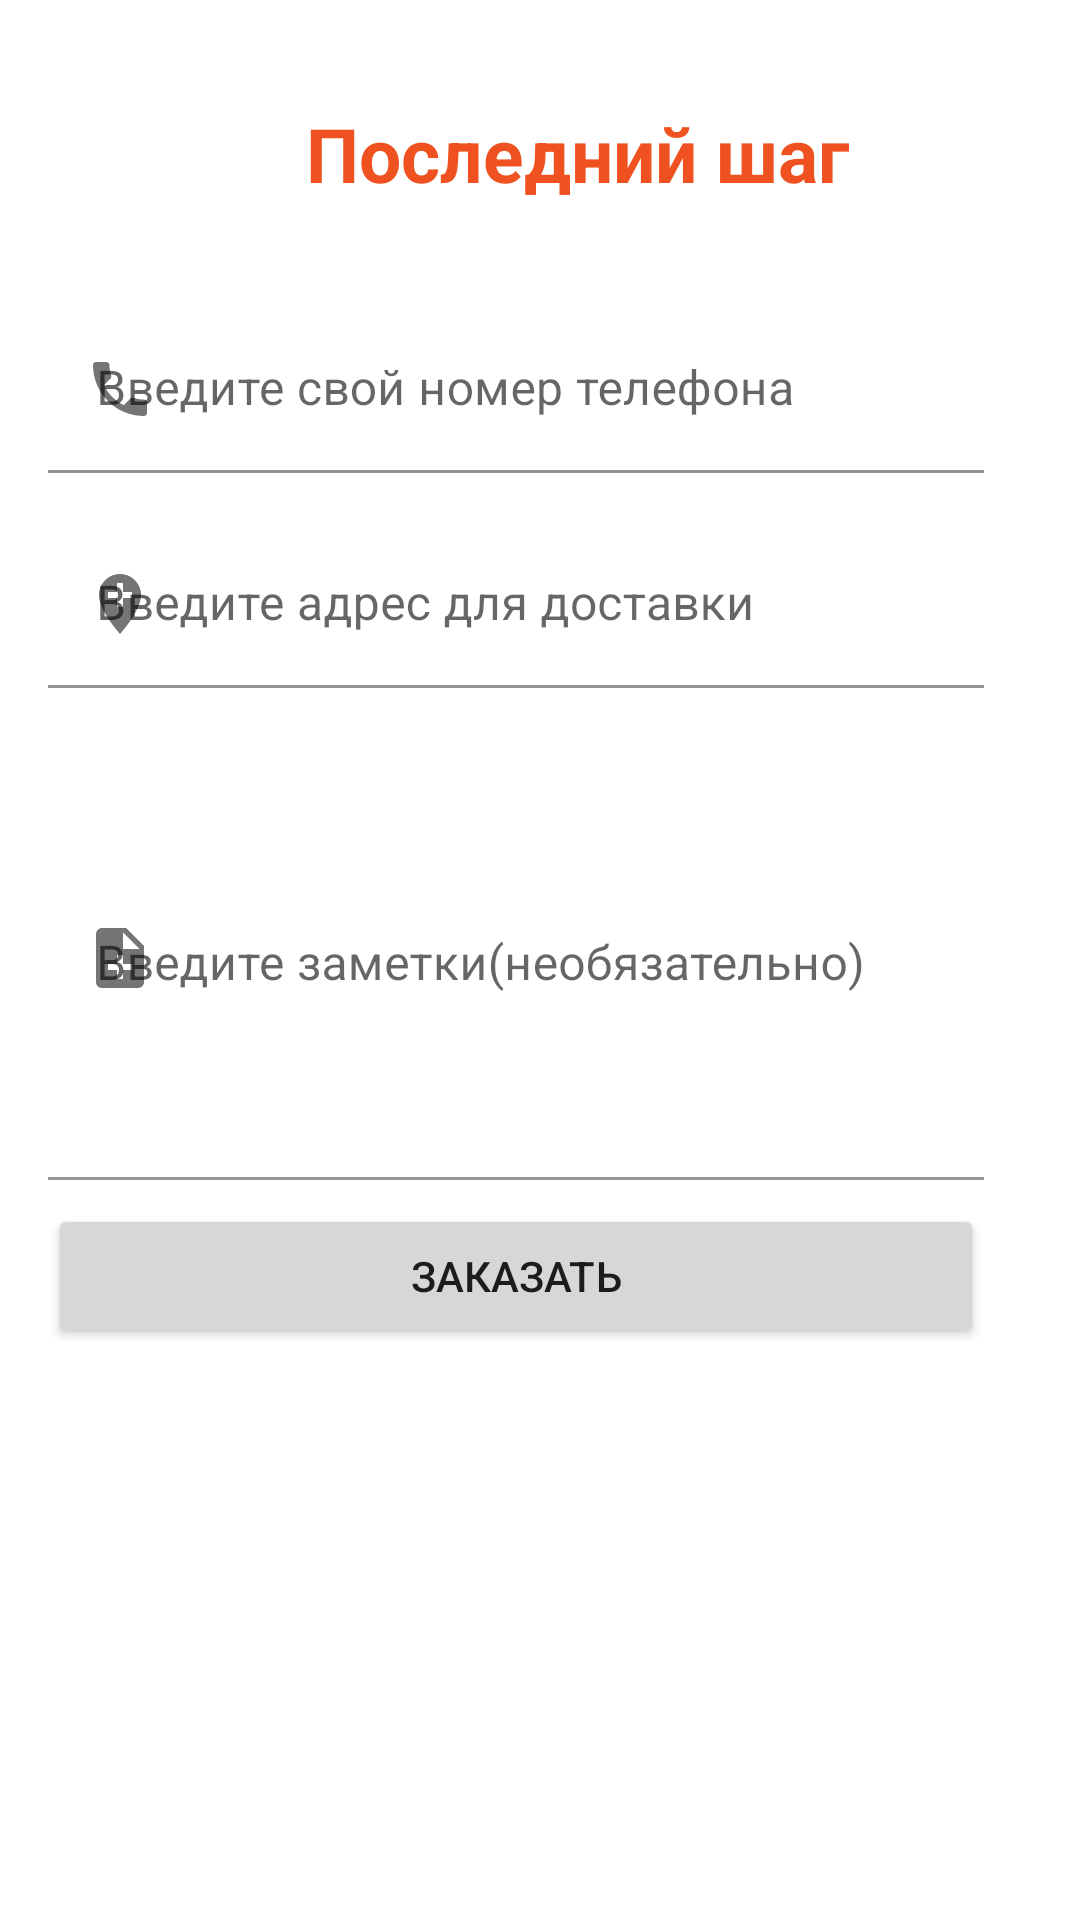

Here is an Android app screen rendered from its layout file. Give the layout XML and the strings, colors and styles it references.
<!-- AndroidManifest.xml: application theme Theme.FastShip -->
<!-- res/layout/dialog_order.xml -->
<?xml version="1.0" encoding="utf-8"?>
<androidx.constraintlayout.widget.ConstraintLayout
    xmlns:android="http://schemas.android.com/apk/res/android"
    xmlns:app="http://schemas.android.com/apk/res-auto"
    xmlns:tools="http://schemas.android.com/tools"
    android:layout_width="match_parent"
    android:layout_height="match_parent">

    <ImageView
        android:id="@+id/imageView8"
        android:layout_width="70dp"
        android:layout_height="70dp"
        android:layout_marginStart="16dp"
        android:layout_marginTop="16dp"
        app:layout_constraintStart_toStartOf="parent"
        app:layout_constraintTop_toTopOf="parent"
        app:srcCompat="@drawable/steps" />

    <TextView
        android:textColor="@color/orange"
        android:textStyle="bold"
        android:textSize="25sp"
        android:id="@+id/textView15"
        android:layout_width="wrap_content"
        android:layout_height="wrap_content"
        android:layout_marginStart="16dp"
        android:text="Последний шаг"
        app:layout_constraintBottom_toBottomOf="@+id/imageView8"
        app:layout_constraintStart_toEndOf="@+id/imageView8"
        app:layout_constraintTop_toTopOf="@+id/imageView8" />

    <com.google.android.material.textfield.TextInputLayout
        android:id="@+id/textInputLayout5"
        android:layout_width="0dp"
        android:layout_height="wrap_content"
        android:layout_marginTop="16dp"
        android:layout_marginEnd="32dp"
        app:layout_constraintEnd_toEndOf="parent"
        app:layout_constraintStart_toStartOf="@+id/imageView8"
        app:layout_constraintTop_toBottomOf="@+id/imageView8"
        app:startIconDrawable="@drawable/ic_tel">

        <com.google.android.material.textfield.TextInputEditText
            android:id="@+id/d_tel"
            android:layout_width="match_parent"
            android:layout_height="wrap_content"
            android:background="@android:drawable/screen_background_light_transparent"
            android:hint="@string/tel"
            android:inputType="number" />
    </com.google.android.material.textfield.TextInputLayout>

    <com.google.android.material.textfield.TextInputLayout
        android:id="@+id/textInputLayout7"
        android:layout_width="0dp"
        android:layout_height="wrap_content"
        android:layout_marginTop="16dp"
        android:layout_marginEnd="32dp"
        app:layout_constraintEnd_toEndOf="parent"
        app:layout_constraintStart_toStartOf="@+id/imageView8"
        app:layout_constraintTop_toBottomOf="@+id/textInputLayout5"
        app:startIconDrawable="@drawable/ic_address">

        <com.google.android.material.textfield.TextInputEditText
            android:id="@+id/d_address"
            android:layout_width="match_parent"
            android:layout_height="wrap_content"
            android:background="@android:drawable/screen_background_light_transparent"
            android:hint="@string/ed_address"
            android:inputType="textPersonName" />
    </com.google.android.material.textfield.TextInputLayout>

    <com.google.android.material.textfield.TextInputLayout
        android:id="@+id/textInput"
        android:layout_width="0dp"
        android:layout_height="0dp"
        android:layout_marginTop="16dp"
        android:layout_marginBottom="8dp"
        android:gravity="right"
        app:layout_constraintBottom_toTopOf="@+id/d_order"
        app:layout_constraintEnd_toEndOf="@+id/textInputLayout7"
        app:layout_constraintStart_toStartOf="@+id/imageView8"
        app:layout_constraintTop_toBottomOf="@+id/textInputLayout7"
        app:layout_constraintVertical_bias="0.0"
        app:startIconDrawable="@drawable/ic_notice">

        <com.google.android.material.textfield.TextInputEditText
            android:id="@+id/d_notice"
            android:layout_width="match_parent"
            android:layout_height="match_parent"
            android:layout_gravity="top"
            android:background="@android:drawable/screen_background_light_transparent"
            android:foregroundGravity="top"
            android:lines="5"
            android:gravity="start|top"
            android:hint="@string/ed_notice"
            android:inputType="textImeMultiLine" />
    </com.google.android.material.textfield.TextInputLayout>

    <Button
        android:id="@+id/d_order"
        android:layout_width="0dp"
        android:layout_height="wrap_content"
        android:layout_marginTop="172dp"
        android:text="Заказать"
        app:layout_constraintEnd_toEndOf="@+id/textInputLayout7"
        app:layout_constraintHorizontal_bias="0.0"
        app:layout_constraintStart_toStartOf="@+id/textInputLayout7"
        app:layout_constraintTop_toBottomOf="@+id/textInputLayout7" />

</androidx.constraintlayout.widget.ConstraintLayout>
<!-- resources referenced by this layout -->
<resources>
  <color name="orange">#EF5220</color>
  <!-- drawable ic_address (drawable-anydpi) -->
  <vector xmlns:android="http://schemas.android.com/apk/res/android"
      android:width="24dp"
      android:height="24dp"
      android:viewportWidth="24"
      android:viewportHeight="24"
      android:tint="#333333"
      android:alpha="1.0">
    <path
        android:fillColor="@android:color/white"
        android:pathData="M12,2C8.14,2 5,5.14 5,9c0,5.25 7,13 7,13s7,-7.75 7,-13c0,-3.86 -3.14,-7 -7,-7zM16,10h-3v3h-2v-3L8,10L8,8h3L11,5h2v3h3v2z"/>
  </vector>
  <!-- drawable ic_notice (drawable-anydpi) -->
  <vector xmlns:android="http://schemas.android.com/apk/res/android"
      android:width="24dp"
      android:height="24dp"
      android:viewportWidth="24"
      android:viewportHeight="24"
      android:tint="#333333"
      android:alpha="1.0"
      android:autoMirrored="true">
    <path
        android:fillColor="@android:color/white"
        android:pathData="M14,2L6,2c-1.1,0 -1.99,0.9 -1.99,2L4,20c0,1.1 0.89,2 1.99,2L18,22c1.1,0 2,-0.9 2,-2L20,8l-6,-6zM16,16h-3v3h-2v-3L8,16v-2h3v-3h2v3h3v2zM13,9L13,3.5L18.5,9L13,9z"/>
  </vector>
  <!-- drawable ic_tel (drawable-anydpi) -->
  <vector xmlns:android="http://schemas.android.com/apk/res/android"
      android:width="24dp"
      android:height="24dp"
      android:viewportWidth="24"
      android:viewportHeight="24"
      android:tint="#333333"
      android:alpha="1.0">
    <path
        android:fillColor="@android:color/white"
        android:pathData="M6.62,10.79c1.44,2.83 3.76,5.14 6.59,6.59l2.2,-2.2c0.27,-0.27 0.67,-0.36 1.02,-0.24 1.12,0.37 2.33,0.57 3.57,0.57 0.55,0 1,0.45 1,1V20c0,0.55 -0.45,1 -1,1 -9.39,0 -17,-7.61 -17,-17 0,-0.55 0.45,-1 1,-1h3.5c0.55,0 1,0.45 1,1 0,1.25 0.2,2.45 0.57,3.57 0.11,0.35 0.03,0.74 -0.25,1.02l-2.2,2.2z"/>
  </vector>
  <string name="ed_address">Введите адрес для доставки</string>
  <string name="ed_notice">Введите заметки(необязательно)</string>
  <string name="tel">Введите свой номер телефона</string>
  <style name="Theme.FastShip" parent="Theme.MaterialComponents.DayNight.NoActionBar">
          
          <item name="colorPrimary">@color/orange</item>
          <item name="colorPrimaryVariant">@color/orange</item>
          <item name="colorOnPrimary">@color/white</item>
          
          <item name="colorSecondary">@color/orange</item>
          <item name="colorSecondaryVariant">@color/teal_700</item>
          <item name="colorOnSecondary">@color/black</item>
          
          <item name="android:statusBarColor" tools:targetApi="l">?attr/colorPrimaryVariant</item>
          
      </style>
  <color name="white">#FFFFFFFF</color>
  <color name="teal_700">#FF018786</color>
  <color name="black">#FF000000</color>
</resources>
